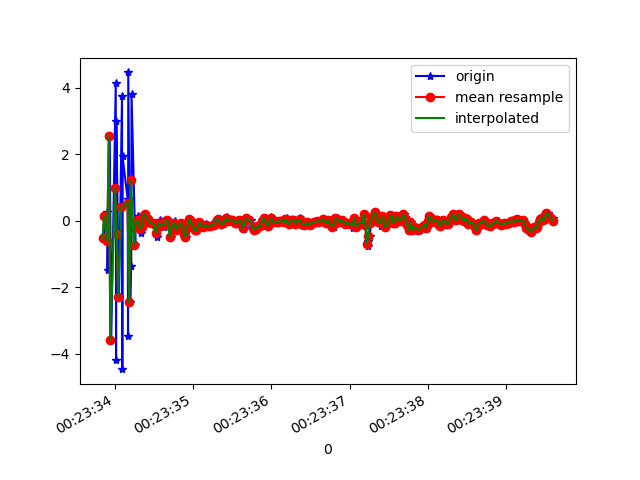

The data file committed next to this chart (first rows):
1618187013854, 882676802099462, -0.5282202, 0.4067166, 8.853004
1618187013877, 882676821330232, 0.128, 0.1195, -9.624
1618187013900, 882676840561002, 0.2447, 0.4567, 9.042
1618187013904, 882676859791772, -1.481, -0.1649, -9.779
1618187013932, 882676879022542, 2.556, 0.8394, 8.084
1618187013951, 882676898253312, -3.581, -0.6589, -6.441
1618187014009, 882676917484082, 4.129, 1.11, 1.428
1618187014013, 882676936714852, -4.201, -0.5129, 2.318
1618187014016, 882676955945622, 3.001, 0.5893, -6.866
1618187014037, 882676975176392, -0.4007, 0.3304, 8.513
1618187014051, 882676994407162, -2.29, -0.296, -8.751
1618187014089, 882677013637932, 3.736, 0.9963, 3.974
1618187014093, 882677032868702, -4.463, -0.5092, 1.317
1618187014096, 882677052099472, 1.93, 0.4878, -7.802
1618187014162, 882677071330242, 0.6359, 0.5838, 8.799
1618187014166, 882677090561012, -3.459, -0.6144, -6.578
1618187014169, 882677109791782, 4.454, 1.078, -0.7232
1618187014194, 882677129022552, -2.455, -0.02508, 6.621
1618187014207, 882677148253322, -1.372, -0.02725, -9.34
1618187014211, 882677167484092, 3.799, 0.8916, 4.548
1618187014259, 882677186714862, -0.7368, 0.294, -3.879
1618187014262, 882677205945632, -0.07795, 0.275, -0.4484
1618187014288, 882677225176402, 0.135, 0.3289, -0.1786
1618187014291, 882677244407172, -0.07249, 0.2638, -0.3605
1618187014328, 882677263637942, -0.1433, 0.1254, -0.3061
1618187014332, 882677282868712, -0.3597, -0.007345, -0.3093
1618187014354, 882677302099482, -0.1908, -0.01345, -0.3821
1618187014370, 882677321330252, 0.1405, 0.1206, -0.3531
1618187014387, 882677340561022, 0.2104, 0.0933, -0.4136
1618187014401, 882677359791792, 0.08921, -0.009548, -0.412
1618187014427, 882677379022562, 0.04047, -0.09085, -0.4332
1618187014452, 882677398253332, 0.02847, -0.105, -0.5261
1618187014457, 882677417484102, -0.1158, -0.02567, -0.7171
1618187014484, 882677436714872, -0.08567, -0.1249, -0.6967
1618187014503, 882677455945642, -0.1115, -0.1374, -0.7297
1618187014535, 882677475176412, -0.2495, -0.1767, -0.8402
1618187014539, 882677494407182, -0.4826, -0.09047, -1.056
1618187014568, 882677513637952, -0.1543, 0.01847, -0.9437
1618187014579, 882677532868722, 0.01379, -0.1157, -0.6884
1618187014599, 882677552099492, -0.1468, -0.2778, -0.5573
1618187014622, 882677571460680, -0.2009, -0.1665, -0.6139
1618187014627, 882677590691450, -0.05244, -0.04431, -0.4859
1618187014657, 882677609922220, -0.02141, 0.08669, -0.3001
1618187014678, 882677629152990, 0.02637, 0.1982, -0.282
1618187014691, 882677648383760, -0.05173, 0.3597, -0.331
1618187014712, 882677667614530, -0.4892, 0.5008, -0.3973
1618187014738, 882677686845300, -0.2052, 0.6586, -0.3002
1618187014761, 882677706076070, -0.007932, 0.54, -0.08579
1618187014764, 882677725306840, -0.1189, 0.4144, -0.03644
1618187014798, 882677744537610, -0.2776, 0.4713, -0.03267
1618187014815, 882677763768380, -0.2135, 0.6579, -0.07758
1618187014819, 882677782999150, -0.1387, 0.667, -0.1124
1618187014842, 882677802229920, -0.07903, 0.7151, -0.009376
1618187014863, 882677821460690, -0.1238, 0.639, -0.05464
1618187014873, 882677840691460, -0.3124, 0.6338, -0.02262
1618187014894, 882677859922230, -0.3955, 0.5912, -0.1275
1618187014914, 882677879153000, -0.4875, 0.3354, -0.03153
1618187014933, 882677898383770, -0.2328, 0.2166, 0.1129
1618187014952, 882677917614540, 0.03864, 0.3423, 0.06017
1618187014969, 882677936845310, 0.02396, 0.2824, -0.1042
1618187014989, 882677956076080, -0.1027, 0.1934, -0.09488
... 240 more rows
